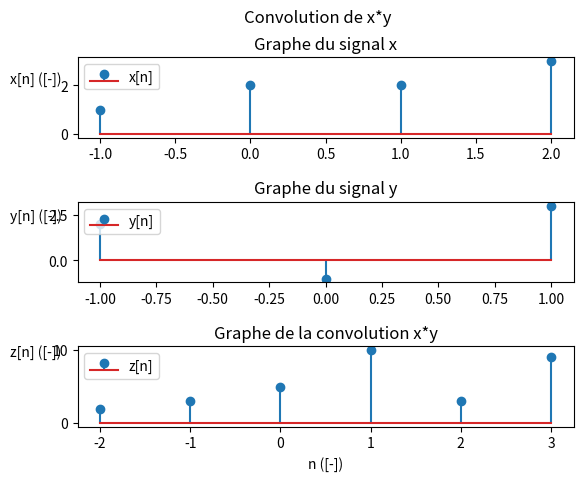

Source code (Python):
import numpy as np
import matplotlib.pyplot as plt


def convolution(x,nx,y,ny):
    #liste des indices où les valeurs sont différentes de 0
    n_x = np.nonzero(x)[0]
    n_y = np.nonzero(y)[0]
    
    #a est le min et b le max des indices
    a= nx[n_x[0]]+ny[n_y[0]]
    b= nx[n_x[len(n_x)-1]]+ny[n_y[len(n_y)-1]]
    
    #définissions du support et de Z
    sup=np.arange(a,b+1,1)
    z=np.arange(a,b+1,1)
    
    #obtentions des valeurs min et max de k
    kmin = min(ny)
    kmax = max(ny)
    
    ind = 0 
    for n in sup:  
        som = 0
        for k in range(kmin, kmax+1):
            if(n-k in nx and k in ny):
                k1=np.where(nx == n-k)[0][0]
                k2=np.where(ny==k)[0][0]
                som = som+ x[k1]*y[k2]
        z[ind] = som
        ind=ind+1
                
    return (z,sup)

def plotFig(x,nx,y,ny,z,nz,name):
    """plotFig est une fonction qui affiche le signal x aux abscisses nx et y aux abscisses ny ainsi que leur produit de convolution z aux abscisses nz.
    Inputs :
     * x : np.array, de la même taille que nx, représentant les ordonées d'un signal aux abscisses nx. 
     * nx : np.array,de taille finie, trié par ordre croissant, représentant les abscisses d'un signal x
     * y : np.array, de la même taille que ny, représentant les ordonées d'un signal aux abscisses ny 
     * ny : np.array,de taille finie, trié par ordre croissant, représentant les abscisses d'un signal y
     * z : np.array, de la même taille que nz, représentant les ordonées de la convolution des deux signaux x et y.
     * nz : np.array, de la même taille que nz,trié par ordre croissant, représentant les abscisses des ordonnées du signal z. 
     * name : String, de taille arbitraire, représentant le nom que vous donnez à la figure.

    Création  : 25-02-2019
    """
    
    fig, axs = plt.subplots(3)
    fig.suptitle('Convolution de x*y')
    plt.subplots_adjust(hspace=0.8)
    
    #Graphe de x
    axs[0].stem(nx,x, linefmt=None, markerfmt=None, basefmt=None, label = "x[n]")
    axs[0].set_title("Graphe du signal x")
    axs[0].legend(loc = "upper left")
    
    #Graphe de y
    axs[1].stem(ny,y, linefmt=None, markerfmt=None, basefmt=None, label = "y[n]")
    axs[1].set_title("Graphe du signal y")
    axs[1].legend(loc = "upper left")
    
    #Graphe de z
    axs[2].stem(nz,z, linefmt=None, markerfmt=None, basefmt=None, label = "z[n]")
    axs[2].set_title("Graphe de la convolution x*y")
    axs[2].legend(loc = "upper left")
    
    #labelisation
    plt.xlabel("n ([-])")
    fig.text(0.06, 0.55, 'y[n] ([-])', ha='center', va='center')
    fig.text(0.06, 0.85, 'x[n] ([-])', ha='center', va='top')
    fig.text(0.06, 0.25, 'z[n] ([-])', ha='center', va='bottom')
    
    plt.savefig(name + '.png', bbox_inches='tight')
    plt.show()

nx = np.array([-1,0,1,2])
x = np.array([1,2,2,3])
ny = np.array([-1,0,1])
y = np.array([2,-1,3])
z,nz = convolution(x,nx,y,ny)
print("nz : {}\nz : {}".format(nz,z))
plotFig(x,nx,y,ny,z,nz,"théo")
